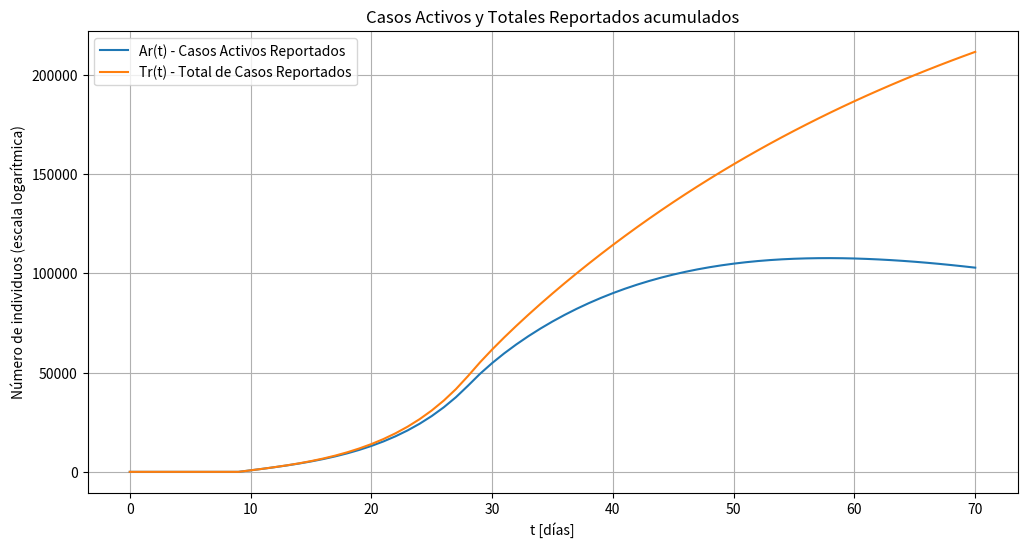
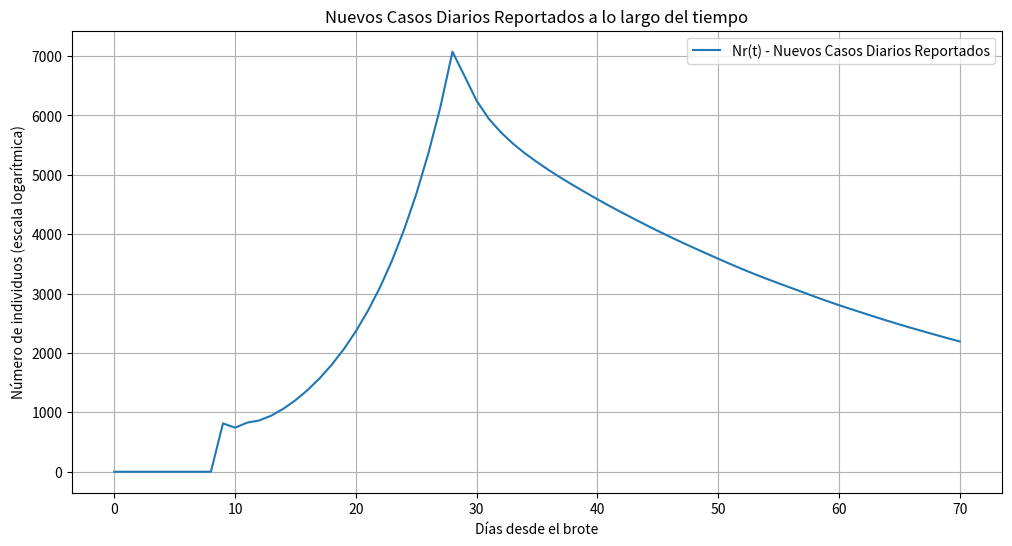

Python code for these plots, in order:
#Tarea: Cambiar parametros y analizar las graficas

from scipy.integrate import solve_ivp
import matplotlib.pyplot as plt
import numpy as np

#Parámetros para el Reino Unido, usando los valores de la Tabla I
beta_0 = 1.3  #Tasa de transmisión inicial
gamma = 1/3.1  #Tasa de recuperación
epsilon = 1/4.3  #Tasa de incubación
delta = 1/33  #Tasa de mortalidad
tau_m = 9  #Retraso en días
t1 = 2
rho1 = 0.56
t2 = 19
rho2 = 0.205

#Tasa de transmisión que cambia en el tiempo
def beta(t, beta_0, t1, rho1, t2, rho2):
    if t < t1:
        return beta_0
    elif t < t2:
        return beta_0 * rho1
    else:
        return beta_0 * rho2

def covid_model(t, y, beta_0, t1, rho1, t2, rho2, gamma, epsilon, delta):
    E, I, L, T = y
    beta_t = beta(t, beta_0, t1, rho1, t2, rho2)
    
    dEdt = beta_t * I - epsilon * E
    dIdt = epsilon * E - gamma * I
    dLdt = gamma * I - delta * L
    dTdt = epsilon * E
    
    return [dEdt, dIdt, dLdt, dTdt]

#Función del modelo
#def covid_model(t, y):
#    E, I, L, T = y
#    beta = beta_0  #Aqui se puede implementar cualquier funcion de u(t) y d(t)
    
#    #Ecuaciones diferenciales
#    dEdt = beta * I - epsilon * E
#    dIdt = epsilon * E - gamma * I
#    dLdt = gamma * I - delta * L
#    dTdt = epsilon * E
    
#     return [dEdt, dIdt, dLdt, dTdt]

#Inicializar historia con condiciones iniciales
E0 = 3500
I0 = 0
L0 = 0
T0 = 0
y0 = [E0, I0, L0, T0]

#Resolver el modelo
t_span = [0, 70]  # Un periodo que abarque suficiente tiempo
t_eval = np.linspace(t_span[0], t_span[1], int(t_span[1] - t_span[0]) + 1)  # Evaluar cada día

#sol = solve_ivp(covid_model, t_span, y0, t_eval=t_eval, dense_output=True)

#Resolver el modelo con parámetros que cambian en el tiempo
sol = solve_ivp(covid_model, t_span, y0, args=(beta_0, t1, rho1, t2, rho2, gamma, epsilon, delta), t_eval=t_eval, dense_output=True)

#Para los retrasos, usaremos la interpolación de la solución
#z = sol.sol

##Calculamos Nr, Ar y Tr con los retrasos
#Nr = epsilon * np.array([z(sol.t[i] - tau_m)[0] if sol.t[i] >= tau_m else E0 for i in range(len(sol.t))])
#Ar = np.array([z(sol.t[i] - tau_m)[1] + z(sol.t[i] - tau_m)[2] if sol.t[i] >= tau_m else I0 + L0 for i in range(len(sol.t))])
#Tr = np.array([z(sol.t[i] - tau_m)[3] if sol.t[i] >= tau_m else T0 for i in range(len(sol.t))])

#Interpolación para manejar retrasos
sol_interp = sol.sol

#Calculamos Nr, Ar y Tr con los retrasos
Nr = np.array([epsilon * sol_interp(sol.t[i] - tau_m)[0] if sol.t[i] >= tau_m else 0 for i in range(len(sol.t))])
#Nr = np.array([epsilon * sol_interp(sol.t[i] - tau_m)[0] if sol.t[i] >= tau_m else E0 for i in range(len(sol.t))])
Ar = np.array([sol_interp(sol.t[i] - tau_m)[1] + sol_interp(sol.t[i] - tau_m)[2] if sol.t[i] >= tau_m else I0 + L0 for i in range(len(sol.t))])
Tr = np.array([sol_interp(sol.t[i] - tau_m)[3] if sol.t[i] >= tau_m else T0 for i in range(len(sol.t))])

#Graficar Ar y Tr en escala logarítmica
plt.figure(figsize=(12, 6))
plt.plot(sol.t, Ar, label='Ar(t) - Casos Activos Reportados')
plt.plot(sol.t, Tr, label='Tr(t) - Total de Casos Reportados')
plt.title('Casos Activos y Totales Reportados acumulados')
plt.xlabel('t [días]')
plt.ylabel('Número de individuos (escala logarítmica)')
#plt.yscale('log')  #Establecer la escala del eje Y a logarítmica
plt.legend()
plt.grid(True)
plt.show()

#Graficar Nr en una gráfica separada en escala logarítmica
plt.figure(figsize=(12, 6))
plt.plot(sol.t, Nr, label='Nr(t) - Nuevos Casos Diarios Reportados')
plt.title('Nuevos Casos Diarios Reportados a lo largo del tiempo')
plt.xlabel('Días desde el brote')
plt.ylabel('Número de individuos (escala logarítmica)')
#plt.yscale('log')  #Establecer la escala del eje Y a logarítmica
plt.legend()
plt.grid(True)
plt.show()

# #Graficar E(t)
# plt.figure(figsize=(12, 6))
# plt.plot(sol.t, sol.y[0], label='E(t) - Individuos Expuestos')
# plt.title('Número de Individuos infectados, sin ser infecciosos')
# plt.xlabel('Días desde el brote')
# plt.ylabel('Número de Individuos Expuestos')
# plt.legend()
# plt.grid(True)
# plt.show()

# #Graficar I(t)
# plt.figure(figsize=(12, 6))
# plt.plot(sol.t, sol.y[1], label='I(t) - Número de individuos infectados')
# plt.title('Número de Individuos Infectados')
# plt.xlabel('Días desde el brote')
# plt.ylabel('Número de Individuos Infectados')
# plt.legend()
# plt.grid(True)
# plt.show()

# #Graficar L(t)
# plt.figure(figsize=(12, 6))
# plt.plot(sol.t, sol.y[2], label='L(t)- Numero de individuos infectados Post-Latencia')
# plt.title('Número de Individuos Post-Latencia')
# plt.xlabel('Días desde el brote')
# plt.ylabel('Número de Individuos Latentes')
# plt.legend()
# plt.grid(True)
# plt.show()

# #Graficar T(t)
# plt.figure(figsize=(12, 6))
# plt.plot(sol.t, sol.y[3], label='T(t) - Total de Casos Detectados')
# plt.title('Número Total de Casos Detectados a lo largo del tiempo')
# plt.xlabel('Días desde el brote')
# plt.ylabel('Número Total de Casos Detectados')
# plt.legend()
# plt.grid(True)
# plt.show()